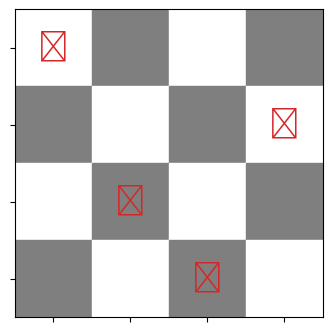

The script that saved this image:
import matplotlib.pyplot as plt
import numpy as np

def graficar_reinas(positions):
    # Tamaño del tablero
    N = len(positions)

    # Crear el tablero de ajedrez
    fig, ax = plt.subplots(figsize=(N, N))
    ax.set_xlim(-0.5, N - 0.5)
    ax.set_ylim(-0.5, N - 0.5)
    ax.set_aspect('equal')  # Asegurar que las celdas sean cuadradas

    # Colorear las celdas del tablero
    for x in range(N):
        for y in range(N):
            color = 'white' if (x + y) % 2 == 0 else 'tab:gray'
            ax.add_patch(plt.Rectangle((x - 0.5, y - 0.5), 1, 1, color=color))

    # Ajustar el tamaño de la fuente según el tamaño del tablero
    fontsize = max(12, 24 - N // 2)  # Reducir el tamaño de la fuente a medida que N aumenta

    # Colocar las reinas en el tablero
    for x, y in positions:
        ax.text(y, x, "♛", ha="center", va="center", fontsize=fontsize, color="tab:red")

    # Configurar los ejes y el tablero
    ax.set_xticks(np.arange(N))
    ax.set_yticks(np.arange(N))
    ax.set_xticklabels([])
    ax.set_yticklabels([])
    ax.grid(False)
    plt.gca().invert_yaxis()
    plt.savefig('graficar_reinas_ejemplo_inicial.png')
    plt.show()


a=[[0, 0],
       [2,  1],
       [3, 2],
       [1, 3]]
graficar_reinas(a)